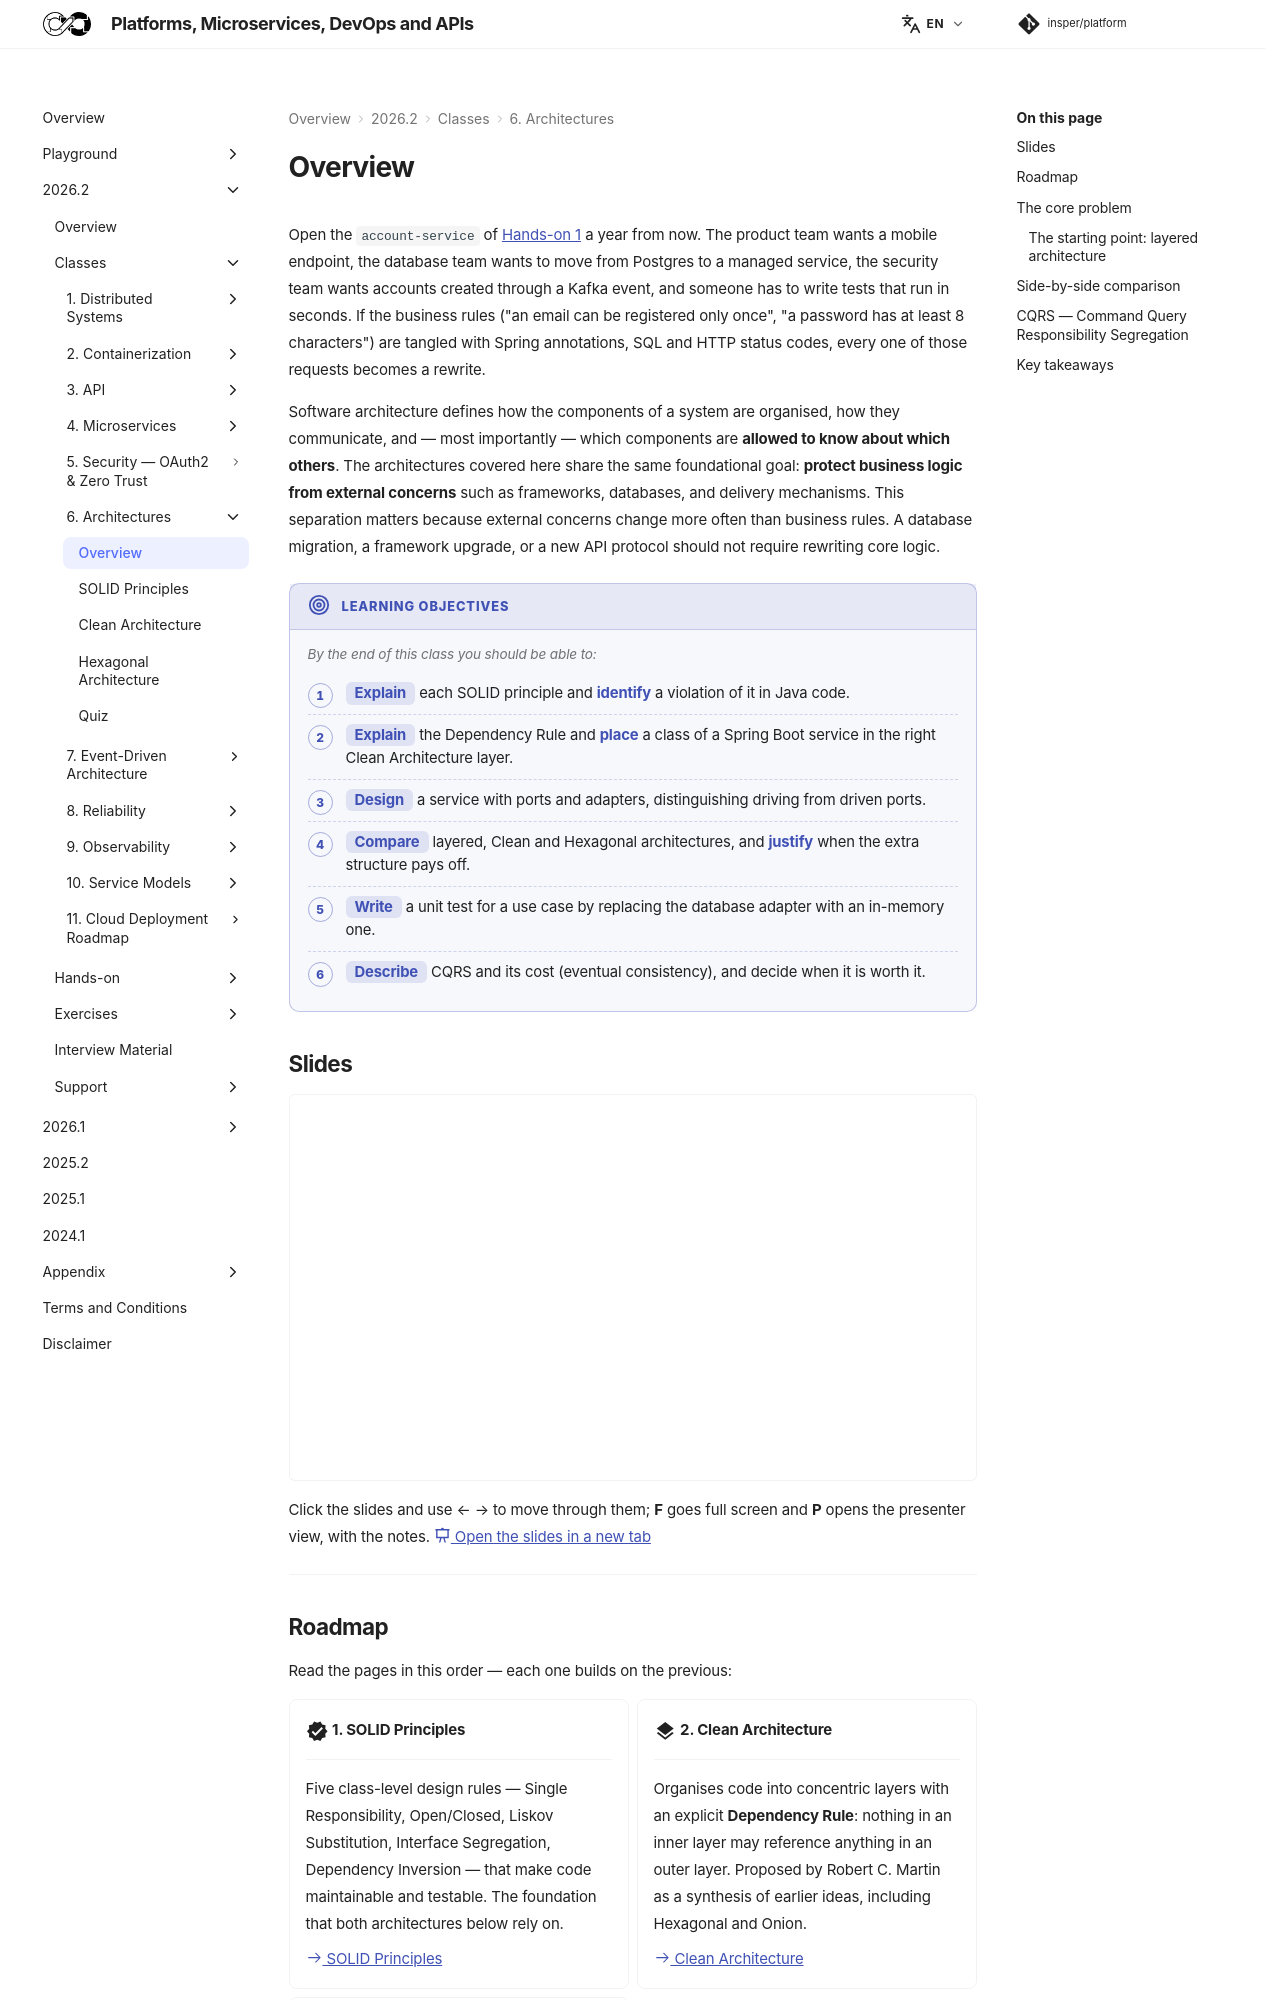

repository: Insper/platform · page: 2026.2/classes/architectures/index.html · generator: mkdocs


Open the `account-service` of [Hands-on 1](../../hands-on/1/index.md) a year from now. The product team wants a mobile endpoint, the database team wants to move from Postgres to a managed service, the security team wants accounts created through a Kafka event, and someone has to write tests that run in seconds. If the business rules ("an email can be registered only once", "a password has at least 8 characters") are tangled with Spring annotations, SQL and HTTP status codes, every one of those requests becomes a rewrite.

Software architecture defines how the components of a system are organised, how they communicate, and — most importantly — which components are **allowed to know about which others**. The architectures covered here share the same foundational goal: **protect business logic from external concerns** such as frameworks, databases, and delivery mechanisms. This separation matters because external concerns change more often than business rules. A database migration, a framework upgrade, or a new API protocol should not require rewriting core logic.

!!! objectives "Learning objectives"

    By the end of this class you should be able to:

    - **Explain** each SOLID principle and **identify** a violation of it in Java code.
    - **Explain** the Dependency Rule and **place** a class of a Spring Boot service in the right Clean Architecture layer.
    - **Design** a service with ports and adapters, distinguishing driving from driven ports.
    - **Compare** layered, Clean and Hexagonal architectures, and **justify** when the extra structure pays off.
    - **Write** a unit test for a use case by replacing the database adapter with an in-memory one.
    - **Describe** CQRS and its cost (eventual consistency), and decide when it is worth it.

## Slides

<div class="slides-embed">
  <iframe src="slides/architectures.html" title="Slides: architectures" loading="lazy" allowfullscreen></iframe>
</div>

Click the slides and use ← → to move through them; **F** goes full screen and **P** opens the presenter view, with the notes.
[:material-presentation: Open the slides in a new tab](slides/architectures.html){:target="_blank"}

---

## Roadmap

Read the pages in this order — each one builds on the previous:

<div class="grid cards" markdown>

-   :material-check-decagram:{ .lg .middle } **1. SOLID Principles**

    ---

    Five class-level design rules — Single Responsibility, Open/Closed, Liskov Substitution, Interface Segregation, Dependency Inversion — that make code maintainable and testable. The foundation that both architectures below rely on.

    [:octicons-arrow-right-24: SOLID Principles](solid/index.md)

-   :material-layers:{ .lg .middle } **2. Clean Architecture**

    ---

    Organises code into concentric layers with an explicit **Dependency Rule**: nothing in an inner layer may reference anything in an outer layer. Proposed by Robert C. Martin as a synthesis of earlier ideas, including Hexagonal and Onion.

    [:octicons-arrow-right-24: Clean Architecture](clean/index.md)

-   :material-hexagon-outline:{ .lg .middle } **3. Hexagonal Architecture**

    ---

    Places the application core at the centre and exposes it through **ports** (interfaces). External systems connect via **adapters**. Also called *Ports & Adapters*, introduced by Alistair Cockburn in 2005.

    [:octicons-arrow-right-24: Hexagonal Architecture](hexagonal/index.md)

</div>

This overview page closes with a comparison of the two architectures and with **CQRS**, a pattern that splits the write and read sides of a service.

---
